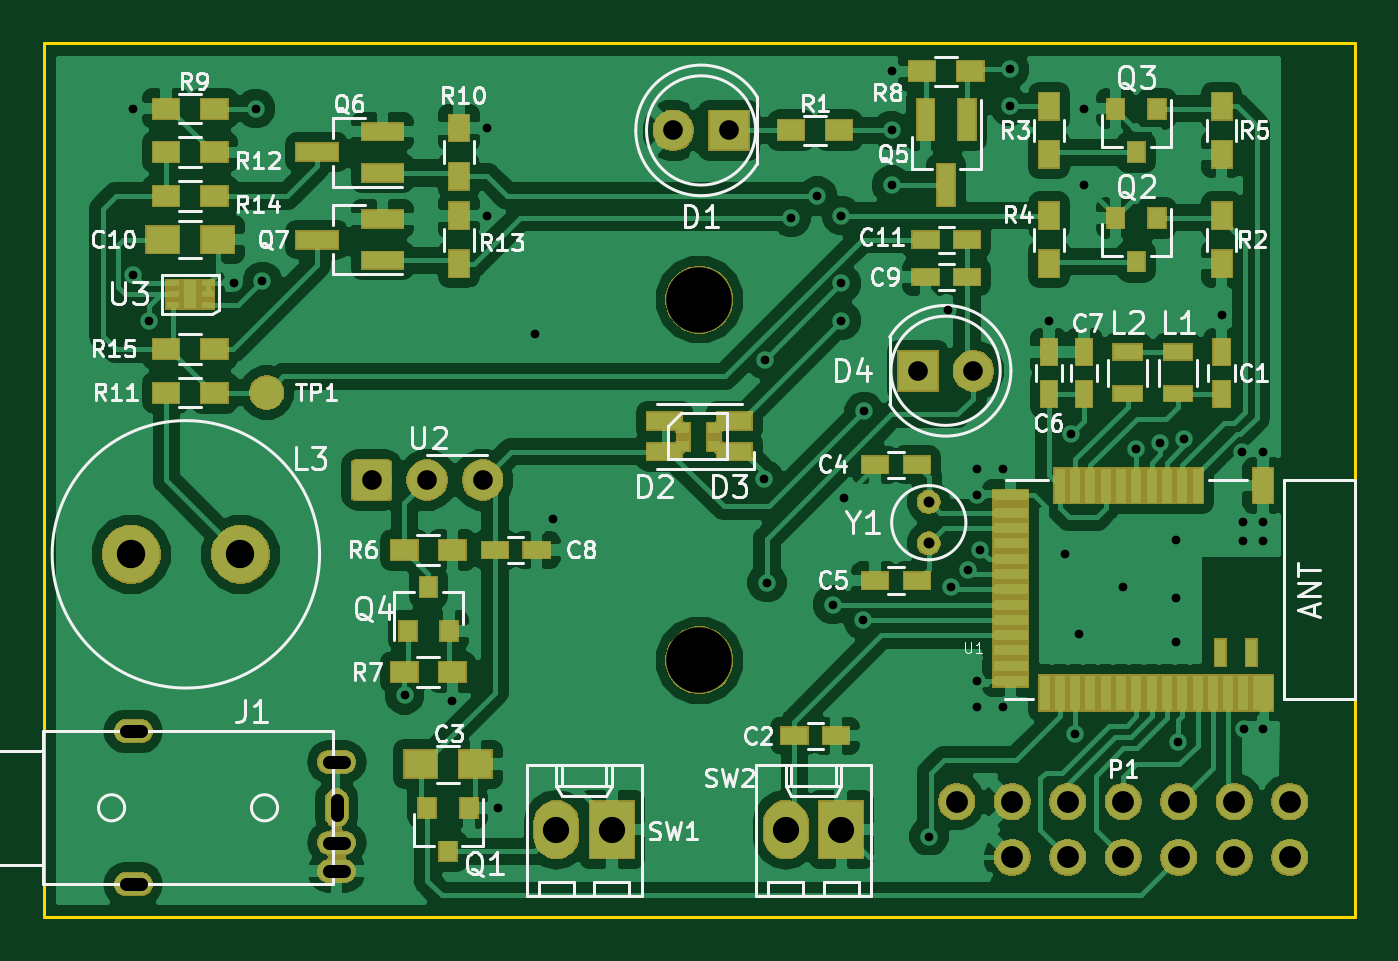
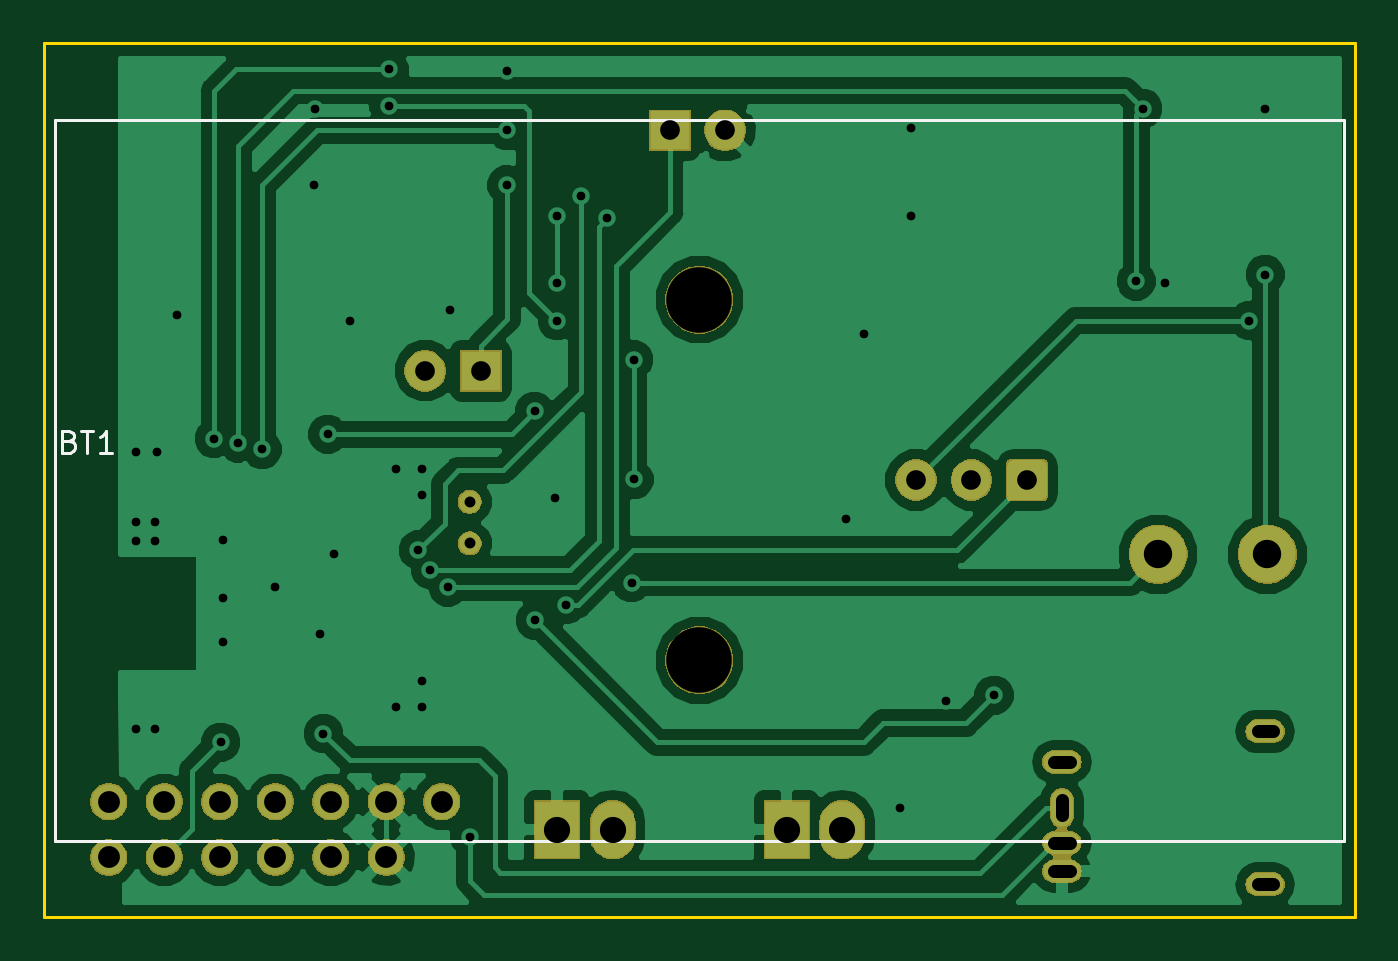
Circuit board: 9 layer files. Board 60.0 x 40.0 mm.
- bottom_copper: senseBe_rev1-B.Cu.gbl (55211 bytes)
- bottom_mask: senseBe_rev1-B.Mask.gbs (30501 bytes)
- bottom_silk: senseBe_rev1-B.SilkS.gbo (1501 bytes)
- outline: senseBe_rev1-Edge.Cuts.gko (669 bytes)
- top_copper: senseBe_rev1-F.Cu.gtl (139212 bytes)
- top_mask: senseBe_rev1-F.Mask.gts (46169 bytes)
- top_silk: senseBe_rev1-F.SilkS.gto (42263 bytes)
- drill: senseBe_rev1-NPTH.drl (252 bytes)
- drill: senseBe_rev1-PTH.drl (1547 bytes)

=== bottom_copper: senseBe_rev1-B.Cu.gbl (55211 bytes, source omitted) ===
=== bottom_mask: senseBe_rev1-B.Mask.gbs (30501 bytes, source omitted) ===
=== bottom_silk: senseBe_rev1-B.SilkS.gbo ===
G04 #@! TF.GenerationSoftware,KiCad,Pcbnew,5.0.2-bee76a0~70~ubuntu16.04.1*
G04 #@! TF.CreationDate,2019-02-05T22:35:56+05:30*
G04 #@! TF.ProjectId,senseBe_rev1,73656e73-6542-4655-9f72-6576312e6b69,rev?*
G04 #@! TF.SameCoordinates,Original*
G04 #@! TF.FileFunction,Legend,Bot*
G04 #@! TF.FilePolarity,Positive*
%FSLAX46Y46*%
G04 Gerber Fmt 4.6, Leading zero omitted, Abs format (unit mm)*
G04 Created by KiCad (PCBNEW 5.0.2-bee76a0~70~ubuntu16.04.1) date Tue Feb  5 22:35:56 2019*
%MOMM*%
%LPD*%
G01*
G04 APERTURE LIST*
%ADD10C,0.150000*%
G04 APERTURE END LIST*
D10*
G04 #@! TO.C,BT1*
X59500000Y-36500000D02*
X500000Y-36500000D01*
X59500000Y-3500000D02*
X59500000Y-36500000D01*
X59500000Y-3500000D02*
X500000Y-3500000D01*
X500000Y-3500000D02*
X500000Y-36500000D01*
X58824714Y-18216571D02*
X58681857Y-18264190D01*
X58634238Y-18311809D01*
X58586619Y-18407047D01*
X58586619Y-18549904D01*
X58634238Y-18645142D01*
X58681857Y-18692761D01*
X58777095Y-18740380D01*
X59158047Y-18740380D01*
X59158047Y-17740380D01*
X58824714Y-17740380D01*
X58729476Y-17788000D01*
X58681857Y-17835619D01*
X58634238Y-17930857D01*
X58634238Y-18026095D01*
X58681857Y-18121333D01*
X58729476Y-18168952D01*
X58824714Y-18216571D01*
X59158047Y-18216571D01*
X58300904Y-17740380D02*
X57729476Y-17740380D01*
X58015190Y-18740380D02*
X58015190Y-17740380D01*
X56872333Y-18740380D02*
X57443761Y-18740380D01*
X57158047Y-18740380D02*
X57158047Y-17740380D01*
X57253285Y-17883238D01*
X57348523Y-17978476D01*
X57443761Y-18026095D01*
G04 #@! TD*
M02*

=== outline: senseBe_rev1-Edge.Cuts.gko ===
G04 #@! TF.GenerationSoftware,KiCad,Pcbnew,5.0.2-bee76a0~70~ubuntu16.04.1*
G04 #@! TF.CreationDate,2019-02-05T22:35:56+05:30*
G04 #@! TF.ProjectId,senseBe_rev1,73656e73-6542-4655-9f72-6576312e6b69,rev?*
G04 #@! TF.SameCoordinates,Original*
G04 #@! TF.FileFunction,Profile,NP*
%FSLAX46Y46*%
G04 Gerber Fmt 4.6, Leading zero omitted, Abs format (unit mm)*
G04 Created by KiCad (PCBNEW 5.0.2-bee76a0~70~ubuntu16.04.1) date Tue Feb  5 22:35:56 2019*
%MOMM*%
%LPD*%
G01*
G04 APERTURE LIST*
%ADD10C,0.150000*%
G04 APERTURE END LIST*
D10*
X60000000Y0D02*
X0Y0D01*
X60000000Y-40000000D02*
X60000000Y0D01*
X0Y-40000000D02*
X60000000Y-40000000D01*
X0Y0D02*
X0Y-40000000D01*
M02*

=== top_copper: senseBe_rev1-F.Cu.gtl (139212 bytes, source omitted) ===
=== top_mask: senseBe_rev1-F.Mask.gts (46169 bytes, source omitted) ===
=== top_silk: senseBe_rev1-F.SilkS.gto (42263 bytes, source omitted) ===
=== drill: senseBe_rev1-NPTH.drl ===
M48
;DRILL file {KiCad 5.0.2-bee76a0~70~ubuntu16.04.1} date Tue Feb  5 22:36:01 2019
;FORMAT={-:-/ absolute / metric / decimal}
FMAT,2
METRIC,TZ
T1C1.000
T2C3.000
%
G90
G05
T1
X41.78Y-34.73
X57.02Y-34.73
X57.02Y-37.27
T2
X30.Y-11.75
X30.Y-28.25
T0
M30

=== drill: senseBe_rev1-PTH.drl ===
M48
;DRILL file {KiCad 5.0.2-bee76a0~70~ubuntu16.04.1} date Tue Feb  5 22:36:01 2019
;FORMAT={-:-/ absolute / metric / decimal}
FMAT,2
METRIC,TZ
T1C0.400
T2C0.500
T3C0.600
T4C0.900
T5C1.000
T6C1.200
T7C1.300
%
G90
G05
T1
X4.1Y-3.
X4.1Y-10.6
X4.825Y-12.7
X8.7Y-11.
X9.7Y-3.
X10.Y-10.9
X16.51Y-29.845
X18.7Y-30.1
X20.3Y-3.9
X20.3Y-7.9
X20.8Y-35.
X22.479Y-13.335
X23.3Y-21.8
X32.975Y-19.975
X33.Y-14.5
X33.1Y-24.7
X34.2Y-8.
X35.4Y-7.
X36.1Y-25.7
X36.5Y-7.9
X36.5Y-11.
X36.5Y-12.7
X36.6Y-20.8
X37.5Y-26.425
X37.537Y-16.863
X38.8Y-1.3
X38.8Y-4.
X38.8Y-6.5
X40.513Y-36.322
X41.4Y-12.2
X41.5Y-24.9
X42.3Y-24.1
X42.7Y-19.5
X42.7Y-20.7
X42.7Y-29.2
X42.7Y-30.4
X42.852Y-23.204
X43.9Y-19.5
X43.9Y-30.4
X44.2Y-1.2
X44.2Y-2.9
X46.Y-12.7
X46.736Y-23.368
X47.Y-17.9
X47.2Y-31.6
X47.371Y-27.051
X47.6Y-3.
X47.625Y-6.477
X49.403Y-24.892
X50.Y-18.6
X51.1Y-18.3
X51.816Y-22.733
X51.816Y-25.4
X51.816Y-27.432
X51.9Y-32.
X52.2Y-18.1
X53.9Y-12.446
X54.813Y-18.725
X54.9Y-21.9
X54.9Y-22.8
X54.925Y-31.4
X55.8Y-18.725
X55.8Y-21.9
X55.8Y-22.8
X55.8Y-31.4
T2
X40.5Y-21.
X40.5Y-22.9
T4
X28.81Y-4.
X31.35Y-4.
X15.Y-20.
X17.54Y-20.
X20.08Y-20.
X40.Y-15.
X42.54Y-15.
T5
X44.32Y-34.73
X44.32Y-37.27
X46.86Y-34.73
X46.86Y-37.27
X49.4Y-34.73
X49.4Y-37.27
X51.94Y-34.73
X51.94Y-37.27
X54.48Y-34.73
X54.48Y-37.27
T6
X23.46Y-36.
X26.Y-36.
X33.96Y-36.
X36.5Y-36.
T7
X4.Y-23.4
X9.Y-23.4
T3
X3.75Y-31.5G85X4.45Y-31.5
G05
X3.75Y-38.5G85X4.45Y-38.5
G05
X13.05Y-32.9G85X13.75Y-32.9
G05
X13.4Y-35.35G85X13.4Y-34.65
G05
X13.05Y-36.6G85X13.75Y-36.6
G05
X13.05Y-37.9G85X13.75Y-37.9
G05
T0
M30

